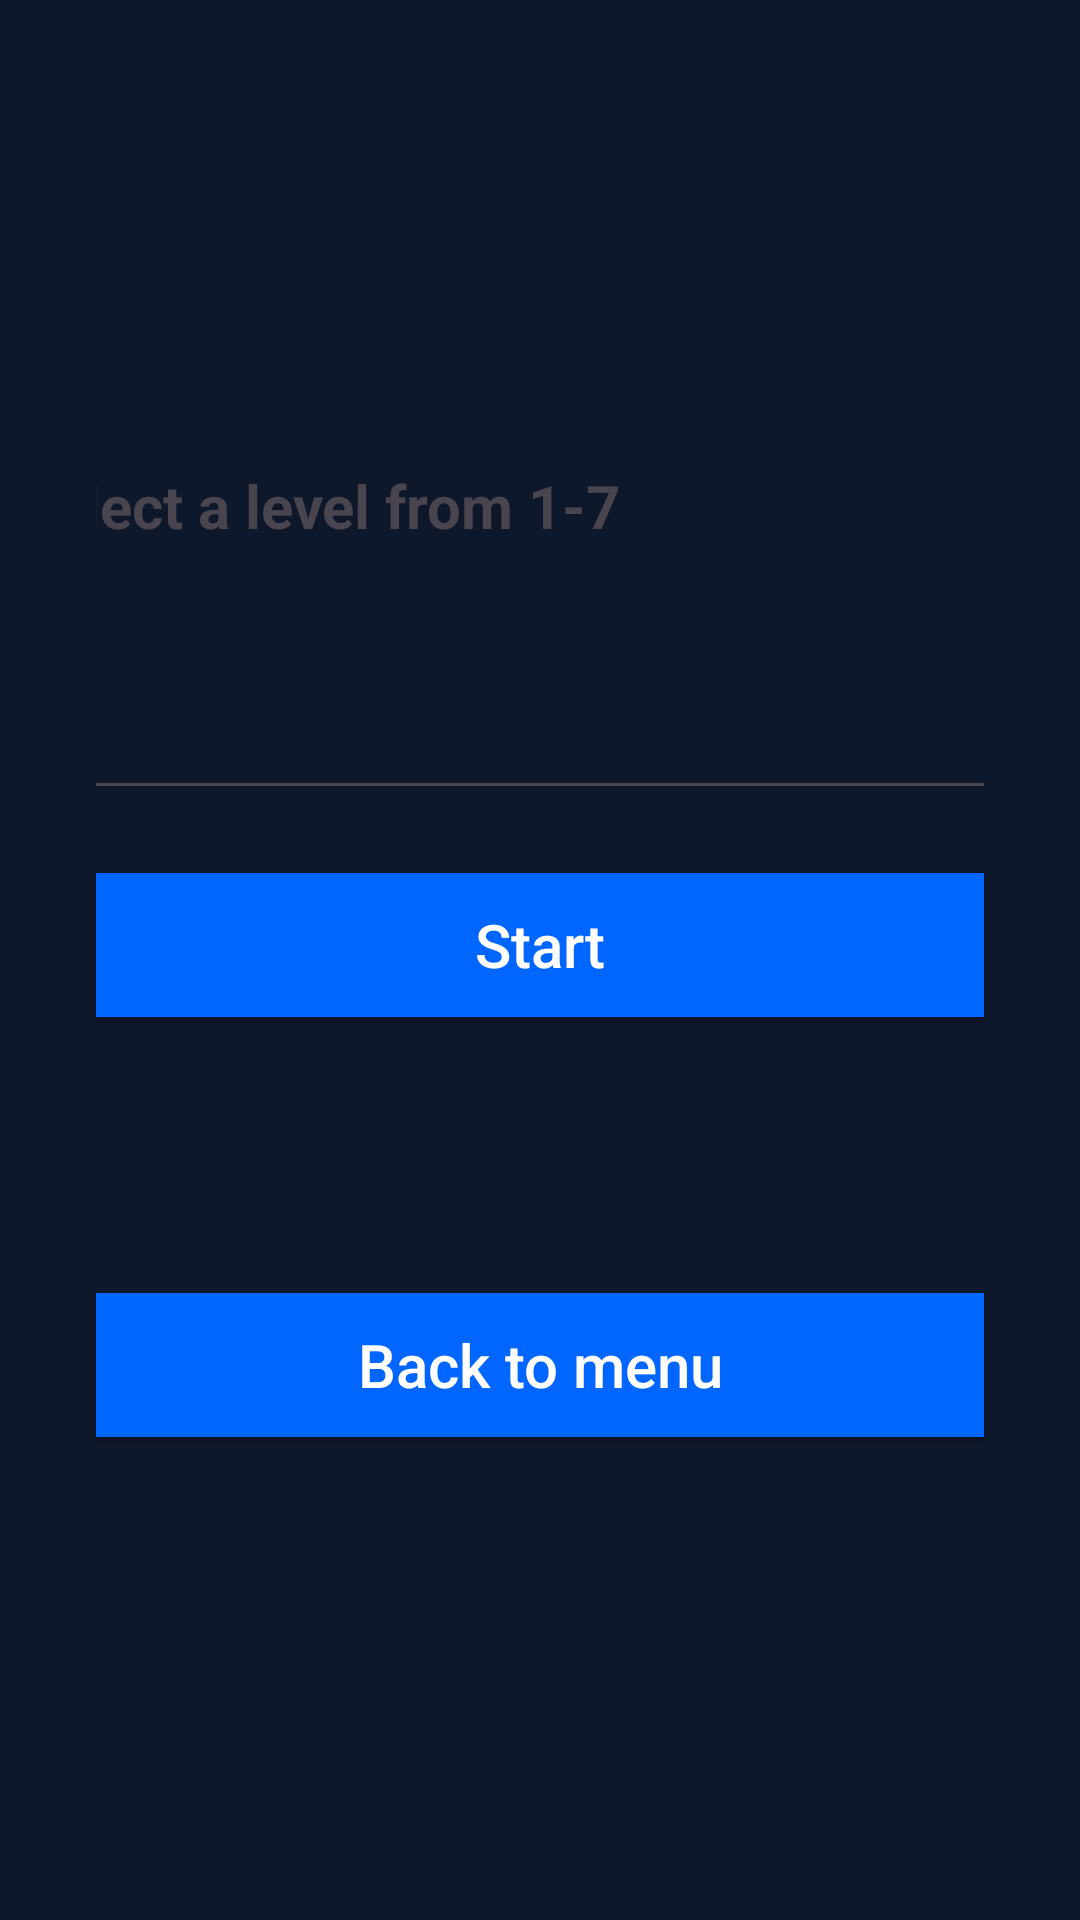

The Android layout XML behind this screen, and the referenced resources:
<!-- AndroidManifest.xml: application theme Theme.Sudokuslidingpuzzles -->
<!-- res/layout/activity_level_choice.xml -->
<?xml version="1.0" encoding="utf-8"?>
<LinearLayout xmlns:android="http://schemas.android.com/apk/res/android"
    android:orientation="vertical"
    android:layout_width="match_parent"
    android:layout_height="match_parent"
    android:gravity="center"
    android:paddingLeft="32dp"
    android:paddingRight="32dp"
    android:paddingStart="32dp"
    android:paddingEnd="32dp">

    <TextView android:id="@+id/tvSelect"
        android:layout_width="350dp"
        android:layout_height="50dp"
        android:text="@string/select"
        android:textSize="20sp"
        android:textStyle="bold"
        />

    <EditText android:id="@+id/etLevelChoice"
        android:layout_width="350dp"
        android:layout_height="50dp"
        android:text=""
        android:inputType="number"
        android:layout_marginTop="15dp"
        android:textSize="20sp"
        />

    <Button android:id="@+id/btStart"
        android:layout_width="350dp"
        android:layout_height="60dp"
        android:text="@string/start"
        android:layout_marginTop="15dp"
        style="@style/SudokuslidingpuzzlesButton"
        />

    <TextView android:id="@+id/tvSuccessFail"
        android:layout_width="350dp"
        android:layout_height="50dp"
        android:text=""
        android:layout_marginTop="15dp"
        android:textSize="20sp"
        />

    <Button android:id="@+id/btBackToMenu"
        android:layout_width="350dp"
        android:layout_height="60dp"
        android:text="@string/back_to_menu"
        android:layout_marginTop="15dp"
        style="@style/SudokuslidingpuzzlesButton"
        />

</LinearLayout>
<!-- resources referenced by this layout -->
<resources>
  <string name="back_to_menu">Back to menu</string>
  <string name="select">Select a level from 1-7</string>
  <string name="start">Start</string>
  <style name="SudokuslidingpuzzlesButton" parent="Widget.AppCompat.Button">
  
          <item name="backgroundTint">@color/deep_blue</item>
  
          <item name="android:textColor">#FFFFFF</item>
          <item name="android:textAllCaps">false</item>
          <item name="android:textSize">20sp</item>
  
          <item name="android:padding">10dp</item>
  
      </style>
  <style name="Theme.Sudokuslidingpuzzles" parent="Base.Theme.Sudokuslidingpuzzles" />
  <color name="deep_blue">#0066FF</color>
  <style name="Base.Theme.Sudokuslidingpuzzles" parent="Theme.Material3.DayNight.NoActionBar">
          <item name="android:windowBackground">@color/graphite_gray</item>
      </style>
  <color name="graphite_gray">#0F172A</color>
</resources>
